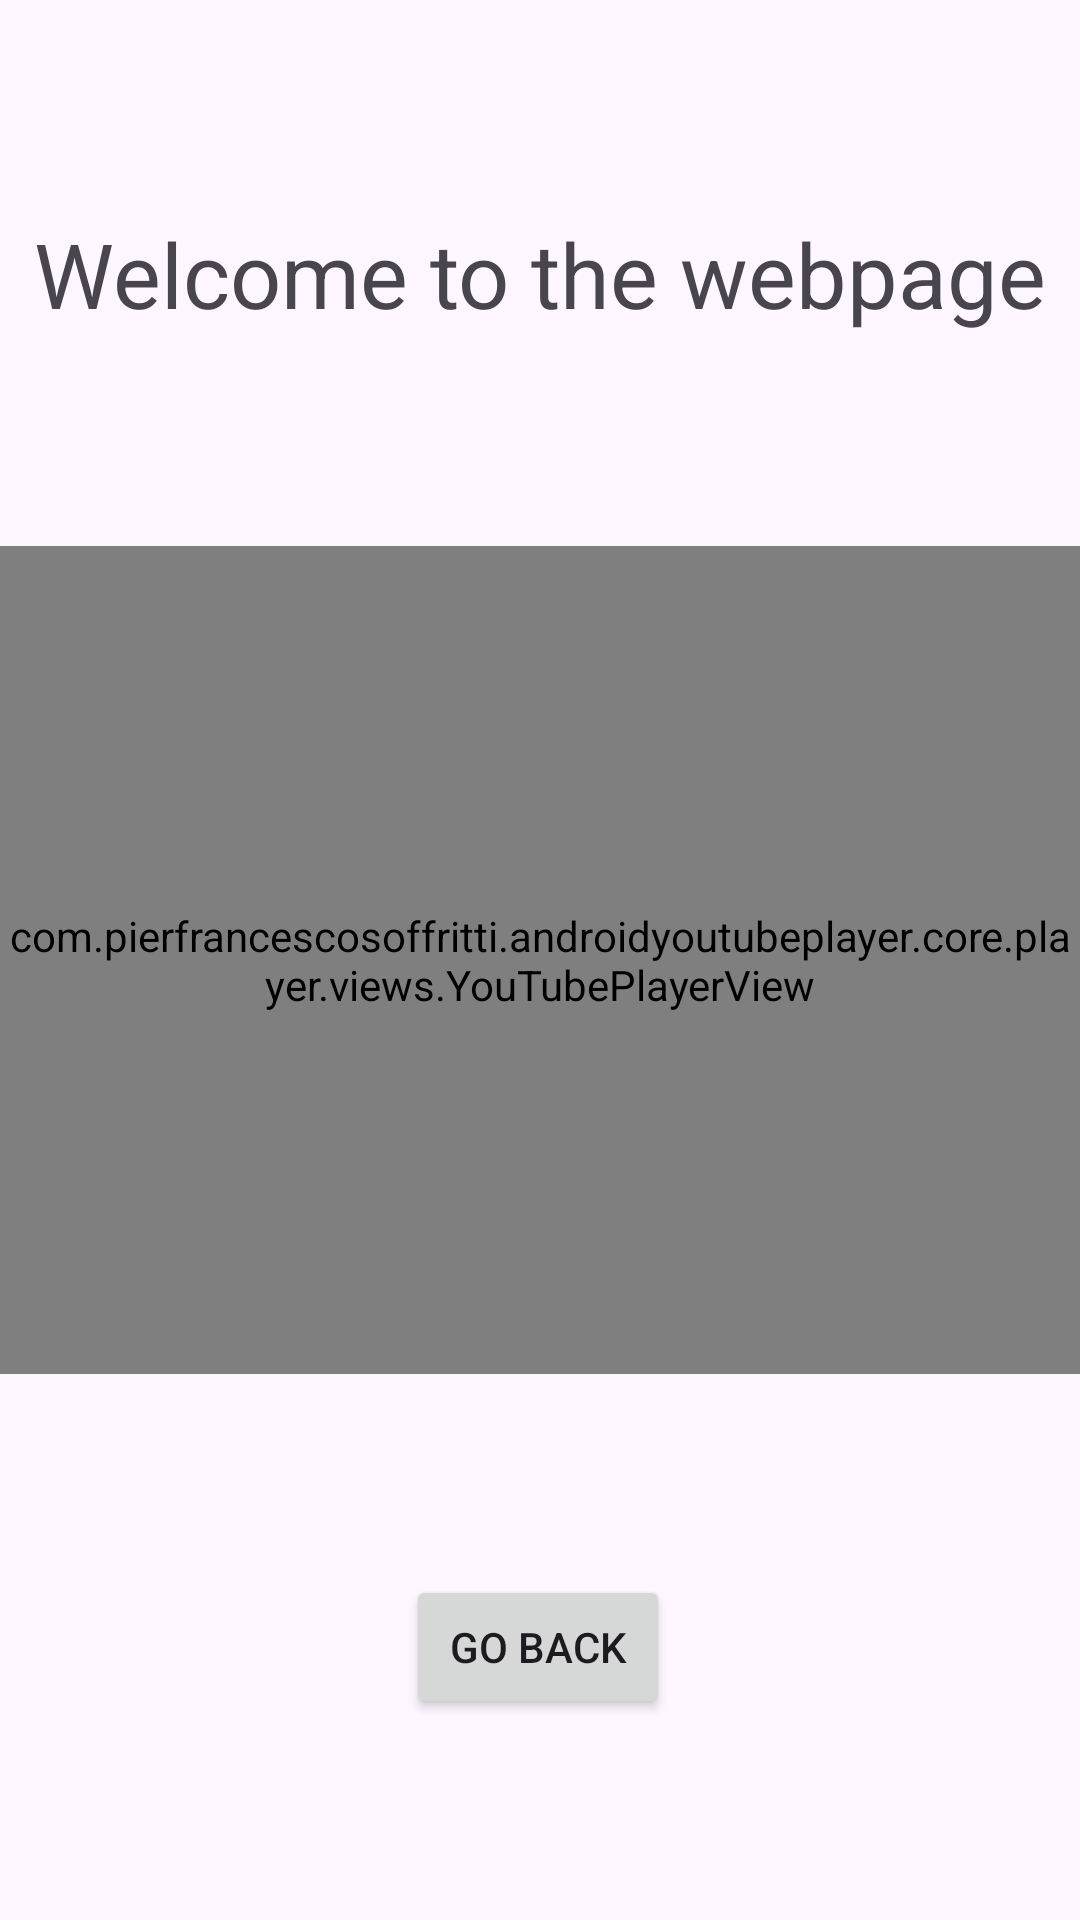

This screen was rendered from an Android layout file. Write that file and the resources it references.
<!-- AndroidManifest.xml: application theme Theme.GMessage -->
<!-- res/layout/activity_webpage.xml -->
<?xml version="1.0" encoding="utf-8"?>
<androidx.constraintlayout.widget.ConstraintLayout xmlns:android="http://schemas.android.com/apk/res/android"
    xmlns:app="http://schemas.android.com/apk/res-auto"
    xmlns:tools="http://schemas.android.com/tools"
    android:layout_width="match_parent"
    android:layout_height="match_parent"
    tools:context=".WebpageActivity">


    <TextView
        android:layout_width="wrap_content"
        android:layout_height="wrap_content"
        android:text="Welcome to the webpage"
        android:textSize="30dp"
        app:layout_constraintBottom_toTopOf="@+id/videoPlayer"
        app:layout_constraintEnd_toEndOf="parent"
        app:layout_constraintStart_toStartOf="parent"
        app:layout_constraintTop_toTopOf="parent" />











    <com.pierfrancescosoffritti.androidyoutubeplayer.core.player.views.YouTubePlayerView
        android:id="@+id/videoPlayer"
        android:layout_width="match_parent"
        android:layout_height="276dp"
        android:layout_alignParentLeft="true"
        android:layout_alignParentTop="true"
        app:layout_constraintBottom_toBottomOf="parent"
        app:layout_constraintEnd_toEndOf="parent"
        app:layout_constraintStart_toStartOf="parent"
        app:layout_constraintTop_toTopOf="parent" />

    <Button
        android:id="@+id/backBtn"
        android:layout_width="wrap_content"
        android:layout_height="wrap_content"
        android:text="Go back"
        app:layout_constraintBottom_toBottomOf="parent"
        app:layout_constraintEnd_toEndOf="parent"
        app:layout_constraintHorizontal_bias="0.498"
        app:layout_constraintStart_toStartOf="parent"
        app:layout_constraintTop_toBottomOf="@+id/videoPlayer" />
    


</androidx.constraintlayout.widget.ConstraintLayout>
<!-- resources referenced by this layout -->
<resources>
  <style name="Theme.GMessage" parent="Base.Theme.GMessage" />
  <style name="Base.Theme.GMessage" parent="Theme.Material3.DayNight.NoActionBar">
          
          
      </style>
</resources>
